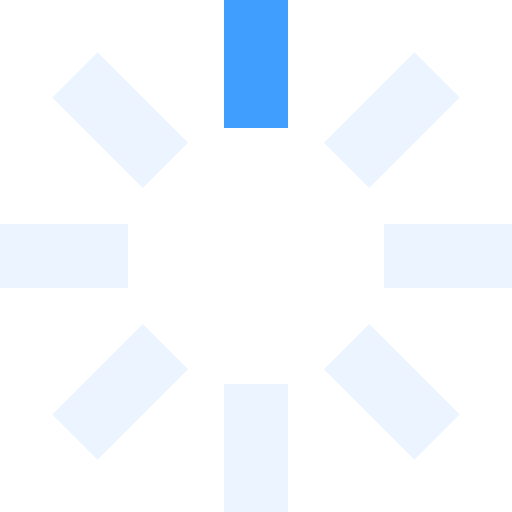
t = 0.00 s
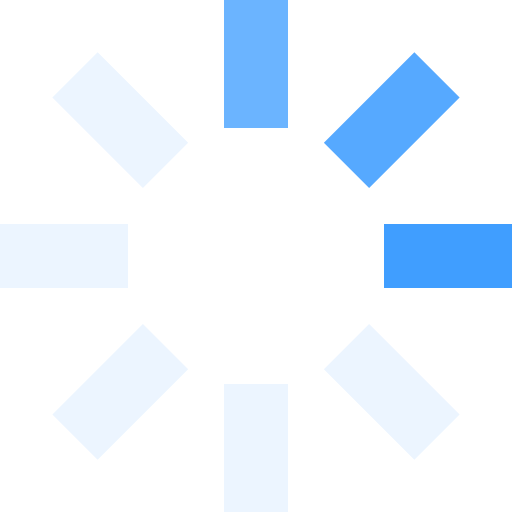
t = 0.25 s
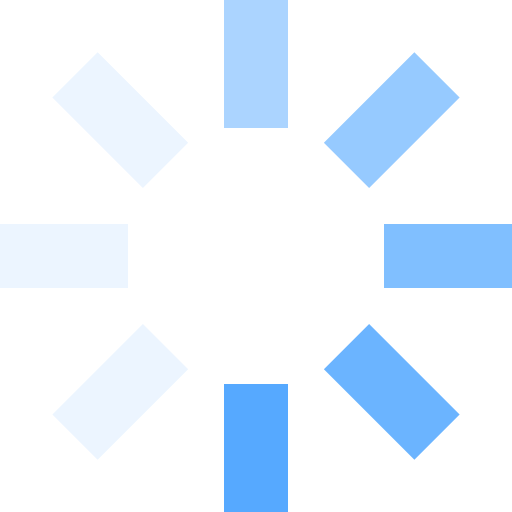
t = 0.63 s
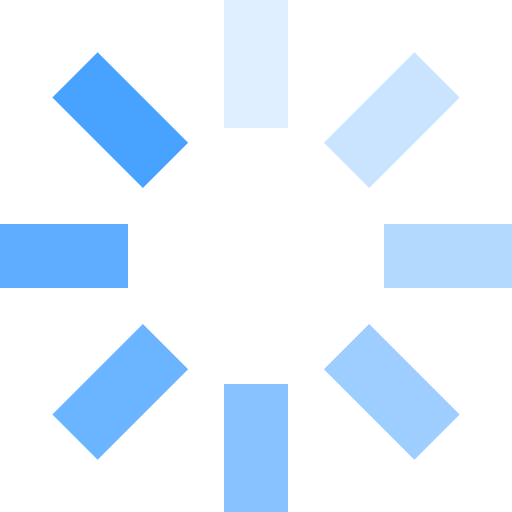
t = 0.93 s
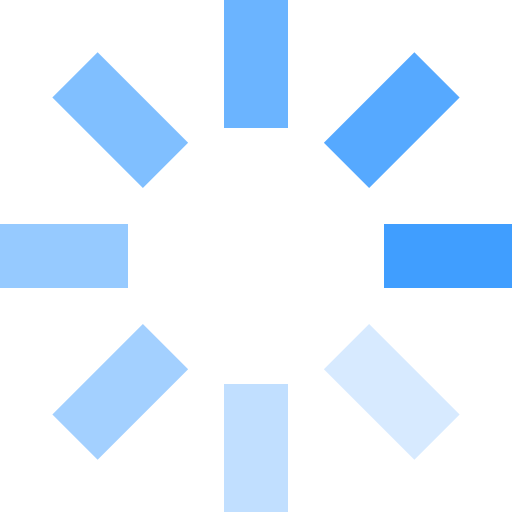
t = 1.25 s
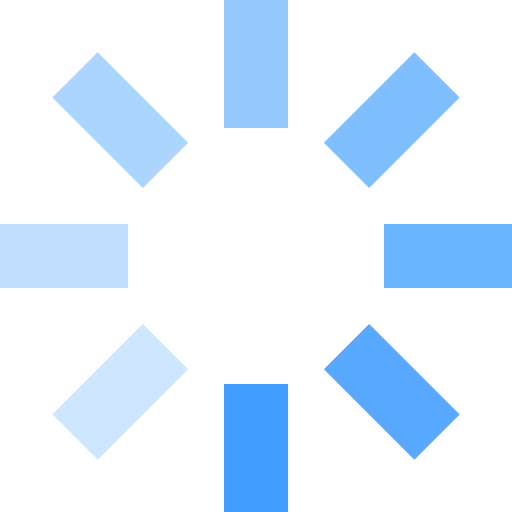
t = 1.50 s

The animated SVG that drew these frames (rendered in a browser with its animation timeline set to each time). Animation: 8 SMIL elements (animate=8); one cycle of 1.88 s, repeats indefinitely.

<svg id="loading" xmlns="http://www.w3.org/2000/svg" viewBox="0 0 32 32" width="32" height="32" fill="#409EFF">
  <path opacity=".1" d="M14 0 H18 V8 H14 z" transform="rotate(0 16 16)">
    <animate attributeName="opacity" from="1" to=".1" dur="1s" repeatCount="indefinite" begin="0"/>
  </path>
  <path opacity=".1" d="M14 0 H18 V8 H14 z" transform="rotate(45 16 16)">
    <animate attributeName="opacity" from="1" to=".1" dur="1s" repeatCount="indefinite" begin="0.125s"/>
  </path>
  <path opacity=".1" d="M14 0 H18 V8 H14 z" transform="rotate(90 16 16)">
    <animate attributeName="opacity" from="1" to=".1" dur="1s" repeatCount="indefinite" begin="0.25s"/>
  </path>
  <path opacity=".1" d="M14 0 H18 V8 H14 z" transform="rotate(135 16 16)">
    <animate attributeName="opacity" from="1" to=".1" dur="1s" repeatCount="indefinite" begin="0.375s"/>
  </path>
  <path opacity=".1" d="M14 0 H18 V8 H14 z" transform="rotate(180 16 16)">
    <animate attributeName="opacity" from="1" to=".1" dur="1s" repeatCount="indefinite" begin="0.5s"/>
  </path>
  <path opacity=".1" d="M14 0 H18 V8 H14 z" transform="rotate(225 16 16)">
    <animate attributeName="opacity" from="1" to=".1" dur="1s" repeatCount="indefinite" begin="0.675s"/>
  </path>
  <path opacity=".1" d="M14 0 H18 V8 H14 z" transform="rotate(270 16 16)">
    <animate attributeName="opacity" from="1" to=".1" dur="1s" repeatCount="indefinite" begin="0.75s"/>
  </path>
  <path opacity=".1" d="M14 0 H18 V8 H14 z" transform="rotate(315 16 16)">
    <animate attributeName="opacity" from="1" to=".1" dur="1s" repeatCount="indefinite" begin="0.875s"/>
  </path>
</svg>
